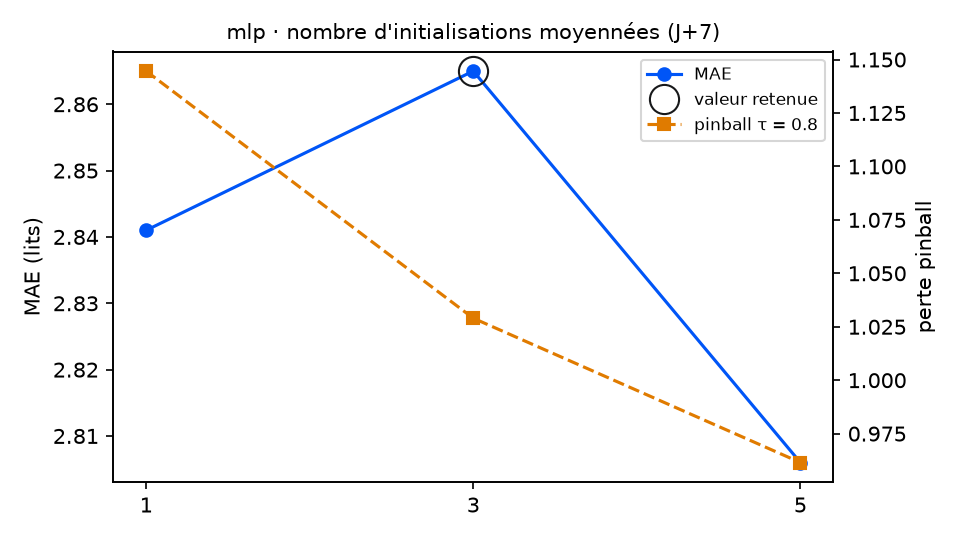

Source data for this figure (header and first rows):
variante; MAE; RMSE; biais; pinball τ=0.8; couverture 90 %; temps (s); DM p (pinball τ=0.8); p Holm; vs choix retenu
graines = 1; 2.841; 3.53; -0.355; 1.145; 85.3; 0.5; 0.0036; 0.0072; moins bon
graines = 3 (retenu); 2.865; 3.51; -0.323; 1.029; 85.3; 1.3; ; ; — choix retenu
graines = 5; 2.806; 3.425; -0.313; 0.9615; 85.9; 2.0; 0.0869; 0.0869; équivalent
